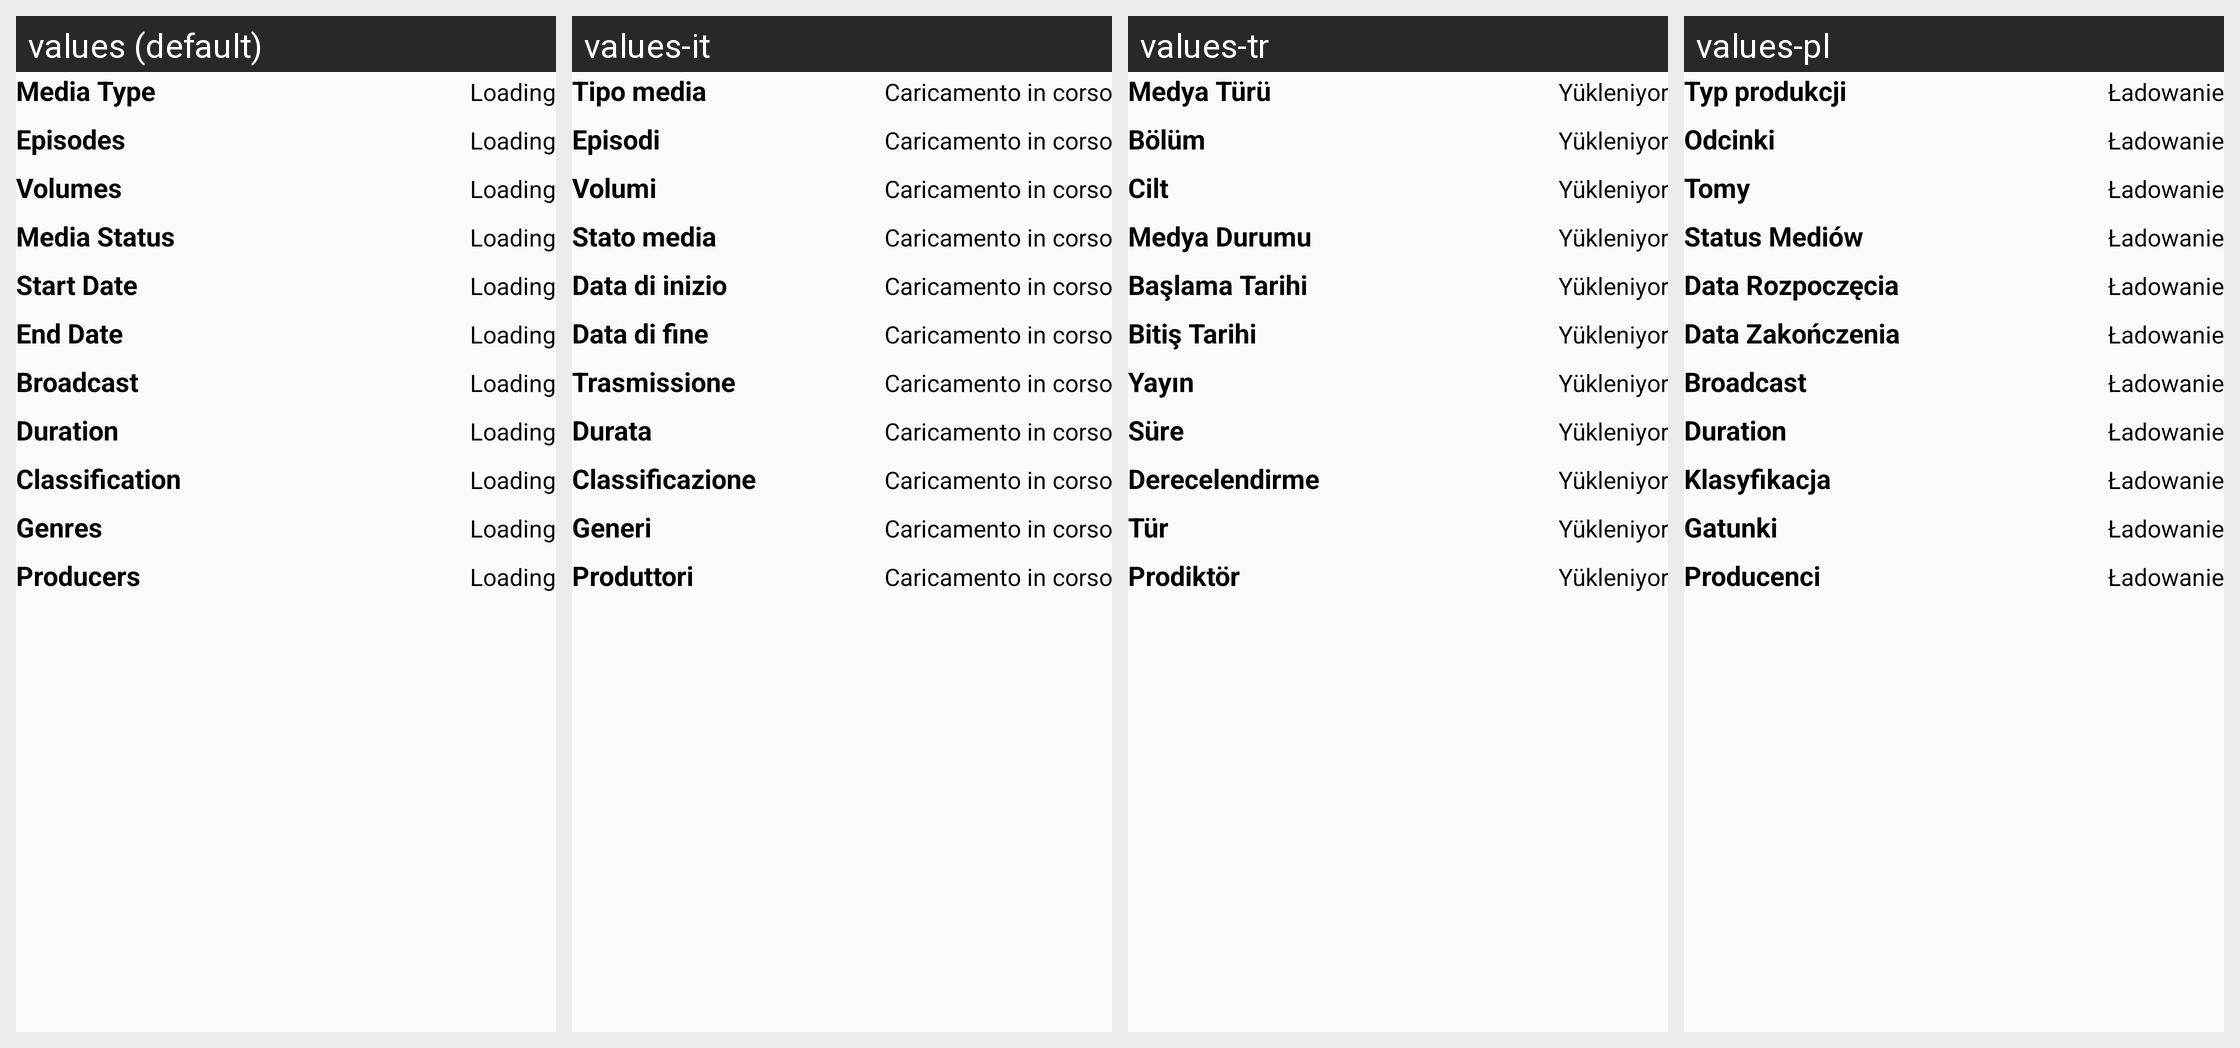

For this localized Android screen grid, give each drawn string resource with its value in every locale shown.
Android screen res/layout/card_detailview_details_mediainfo.xml rendered under 4 locales, left to right: values (default), values-it, values-tr, values-pl. Device: Nexus 5 (rendered at 1080×1920; each locale shown at half size, 540×960, under a caption strip naming it); theme AtarashiiLightBg.
Other locales in the repository, not shown: values-ar, values-de, values-el, values-es, values-fr, values-he, values-iw, values-ja, values-lv-rLV, values-nl, values-pt-rBR, values-pt-rPT, values-ru.
Strings drawn on this screen, with the default value and each locale's value (text and hints the layout hard-codes, and strings that could not be matched under every locale, appear in the picture but are not listed):

card_content_media_type
  values: Media Type
  values-it: Tipo media
  values-tr: Medya Türü
  values-pl: Typ produkcji

layout_card_loading
  values: Loading
  values-it: Caricamento in corso
  values-tr: Yükleniyor
  values-pl: Ładowanie

card_content_episodes
  values: Episodes
  values-it: Episodi
  values-tr: Bölüm
  values-pl: Odcinki

card_content_volumes
  values: Volumes
  values-it: Volumi
  values-tr: Cilt
  values-pl: Tomy

card_content_media_status
  values: Media Status
  values-it: Stato media
  values-tr: Medya Durumu
  values-pl: Status Mediów

card_content_start
  values: Start Date
  values-it: Data di inizio
  values-tr: Başlama Tarihi
  values-pl: Data Rozpoczęcia

card_content_end
  values: End Date
  values-it: Data di fine
  values-tr: Bitiş Tarihi
  values-pl: Data Zakończenia

card_content_broadcast
  values: Broadcast
  values-it: Trasmissione
  values-tr: Yayın
  values-pl: Broadcast  [not translated; the default value is used]

card_content_duration
  values: Duration
  values-it: Durata
  values-tr: Süre
  values-pl: Duration  [not translated; the default value is used]

card_content_classification
  values: Classification
  values-it: Classificazione
  values-tr: Derecelendirme
  values-pl: Klasyfikacja

card_content_genres
  values: Genres
  values-it: Generi
  values-tr: Tür
  values-pl: Gatunki

card_content_producers
  values: Producers
  values-it: Produttori
  values-tr: Prodiktör
  values-pl: Producenci
